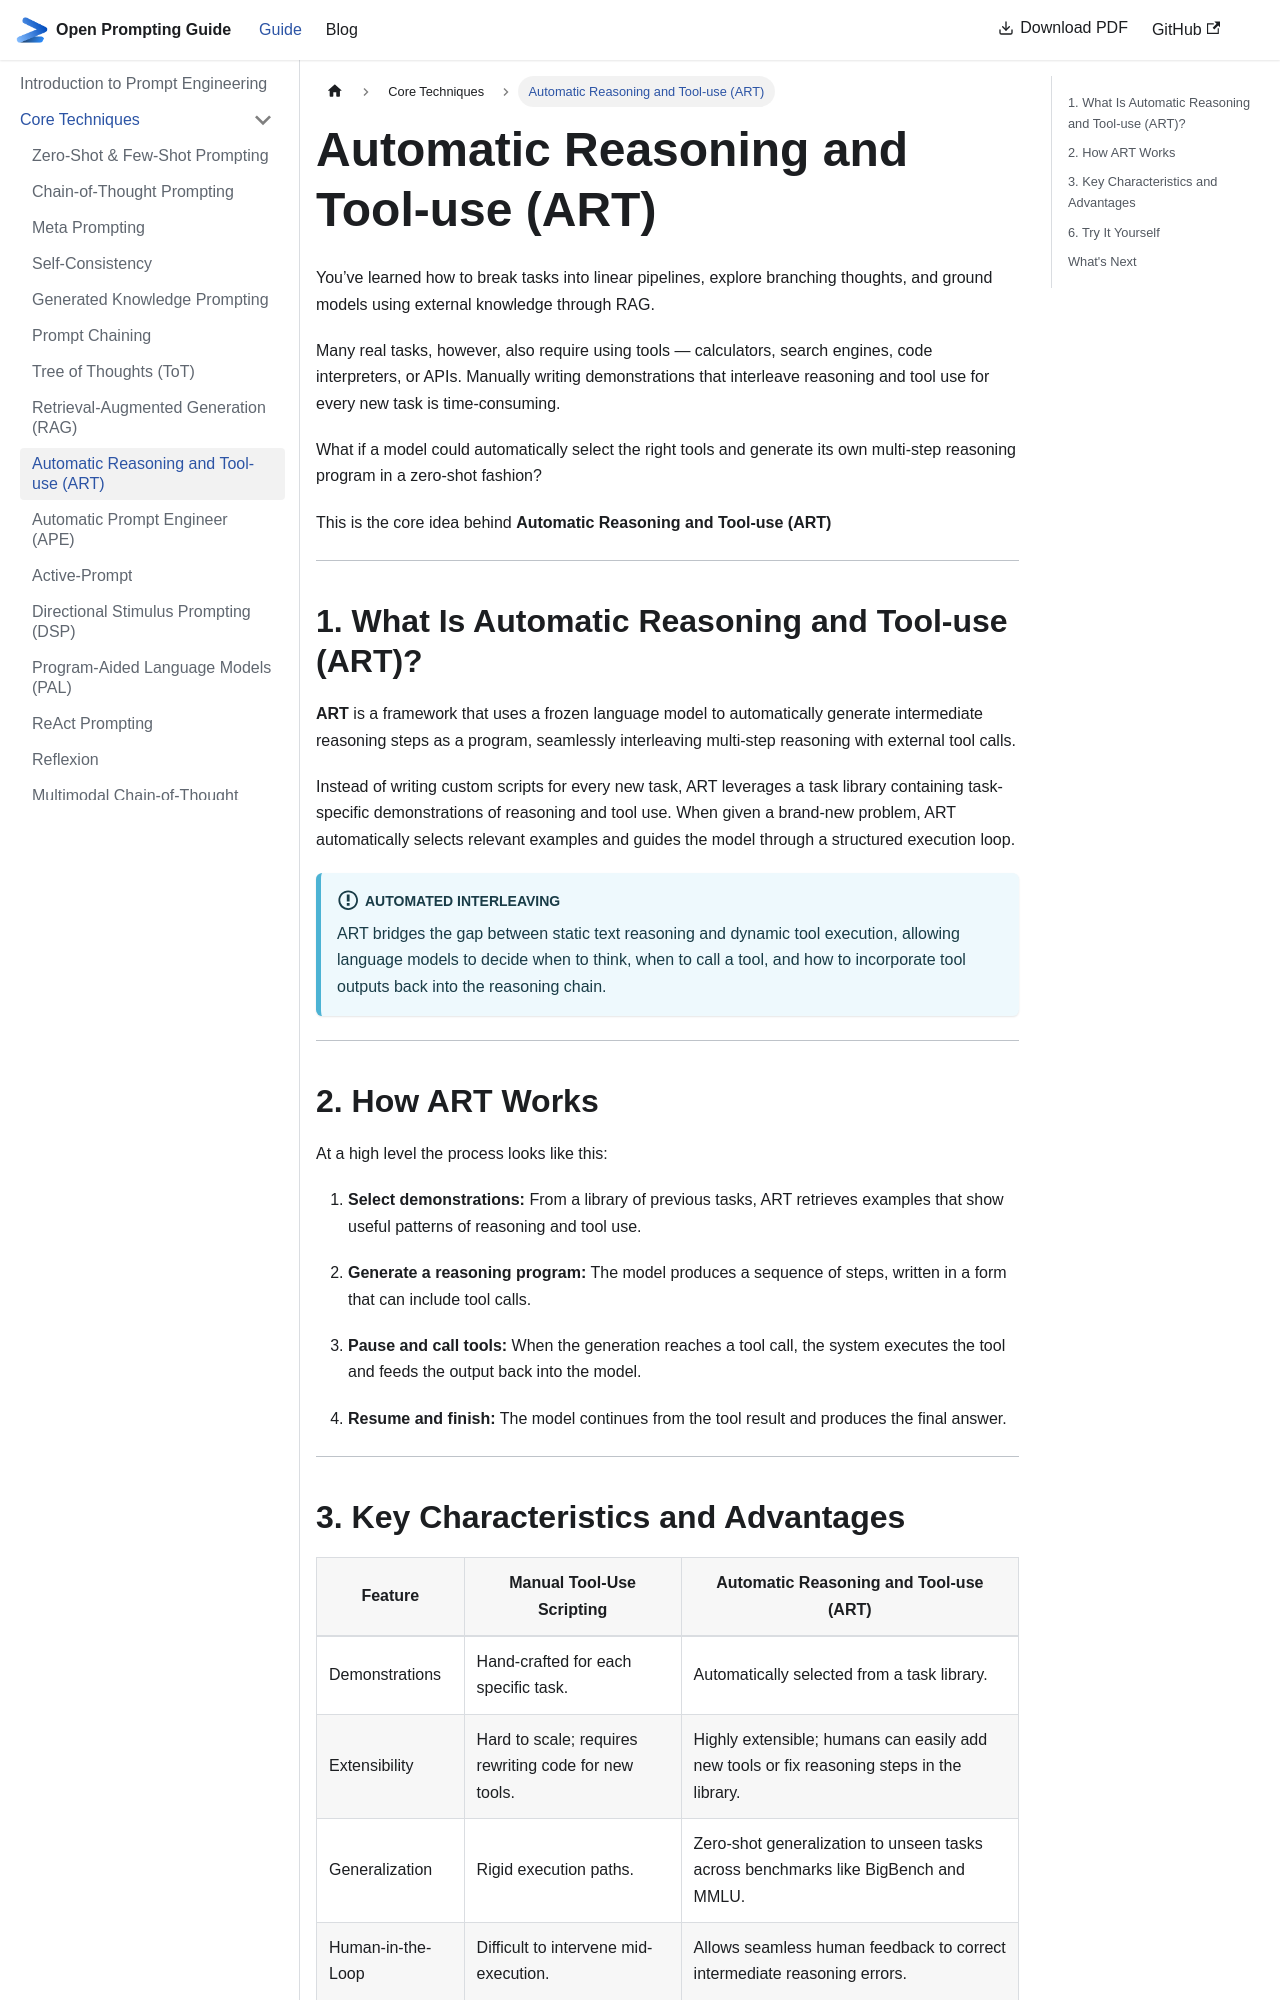

repository: khaledlajili/open-prompting-guide · page: docs/core-techniques/art/index.html · generator: docusaurus

---
sidebar_position: 9
---

# Automatic Reasoning and Tool-use (ART)

You’ve learned how to break tasks into linear pipelines, explore branching thoughts, and ground models using external knowledge through RAG.

Many real tasks, however, also require using tools — calculators, search engines, code interpreters, or APIs. Manually writing demonstrations that interleave reasoning and tool use for every new task is time-consuming.

What if a model could automatically select the right tools and generate its own multi-step reasoning program in a zero-shot fashion?

This is the core idea behind **Automatic Reasoning and Tool-use (ART)**

---

## 1. What Is Automatic Reasoning and Tool-use (ART)?

**ART** is a framework that uses a frozen language model to automatically generate intermediate reasoning steps as a program, seamlessly interleaving multi-step reasoning with external tool calls.   

Instead of writing custom scripts for every new task, ART leverages a task library containing task-specific demonstrations of reasoning and tool use. When given a brand-new problem, ART automatically selects relevant examples and guides the model through a structured execution loop.   

:::info Automated Interleaving
ART bridges the gap between static text reasoning and dynamic tool execution, allowing language models to decide when to think, when to call a tool, and how to incorporate tool outputs back into the reasoning chain.
:::

---

## 2. How ART Works

At a high level the process looks like this:

1. **Select demonstrations:** From a library of previous tasks, ART retrieves examples that show useful patterns of reasoning and tool use.

2. **Generate a reasoning program:** The model produces a sequence of steps, written in a form that can include tool calls.

3. **Pause and call tools:** When the generation reaches a tool call, the system executes the tool and feeds the output back into the model.

4. **Resume and finish:** The model continues from the tool result and produces the final answer.

---

## 3. Key Characteristics and Advantages

|Feature|Manual Tool-Use Scripting|Automatic Reasoning and Tool-use (ART)|
|---|---|---|
|Demonstrations|Hand-crafted for each specific task.|Automatically selected from a task library.|
|Extensibility|Hard to scale; requires rewriting code for new tools.|Highly extensible; humans can easily add new tools or fix reasoning steps in the library.|
|Generalization|Rigid execution paths.|Zero-shot generalization to unseen tasks across benchmarks like BigBench and MMLU.|
|Human-in-the-Loop|Difficult to intervene mid-execution.|Allows seamless human feedback to correct intermediate reasoning errors.|

:::tip Extensibility via Libraries
Because ART relies on a modular task and tool library, you don't need to retrain the underlying model to teach it new tricks. You simply update the library with examples of the new tool in action.
:::

---
